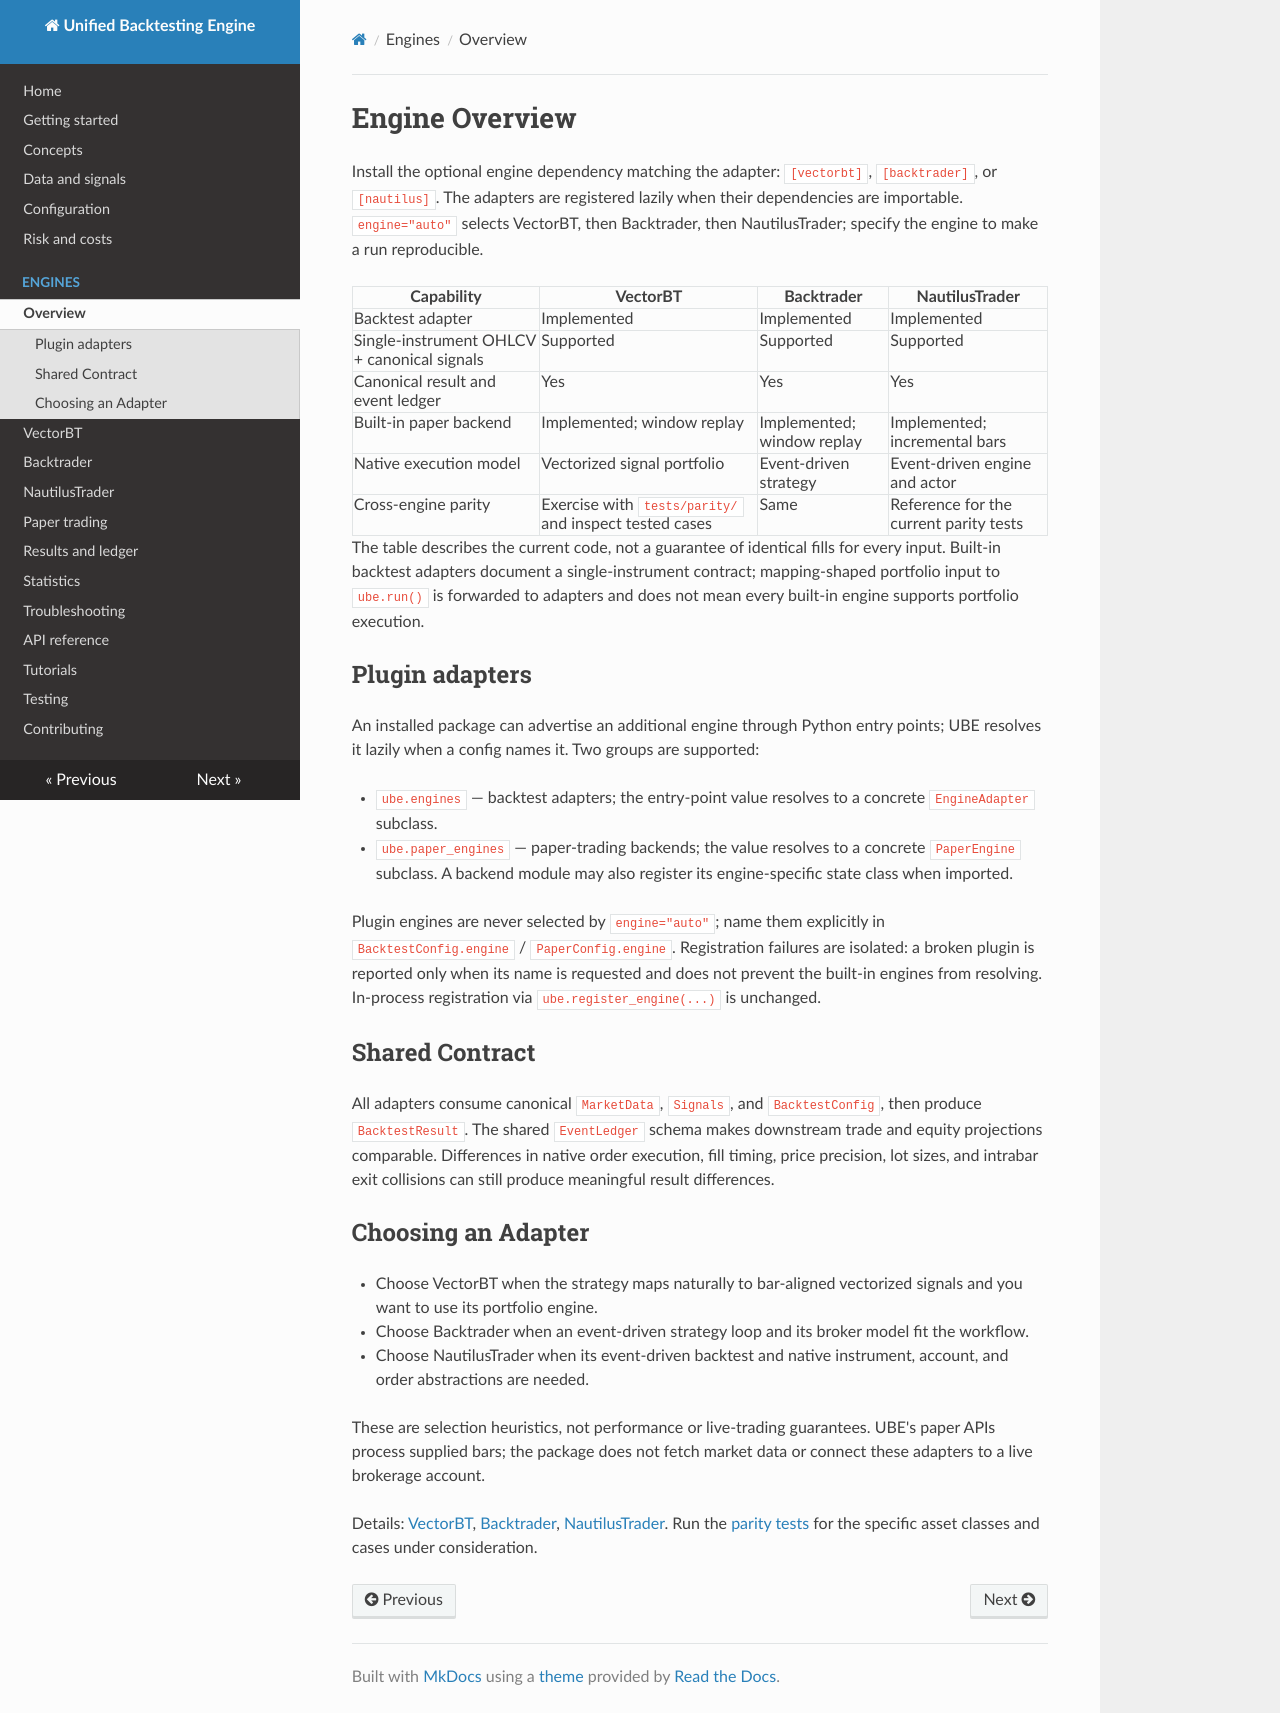

repository: aineurog/unified-backtesting-engine · page: engines/overview/index.html · generator: mkdocs

# Engine Overview

Install the optional engine dependency matching the adapter: `[vectorbt]`,
`[backtrader]`, or `[nautilus]`. The adapters are registered lazily when their
dependencies are importable. `engine="auto"` selects VectorBT, then Backtrader,
then NautilusTrader; specify the engine to make a run reproducible.

| Capability | VectorBT | Backtrader | NautilusTrader |
|---|---|---|---|
| Backtest adapter | Implemented | Implemented | Implemented |
| Single-instrument OHLCV + canonical signals | Supported | Supported | Supported |
| Canonical result and event ledger | Yes | Yes | Yes |
| Built-in paper backend | Implemented; window replay | Implemented; window replay | Implemented; incremental bars |
| Native execution model | Vectorized signal portfolio | Event-driven strategy | Event-driven engine and actor |
| Cross-engine parity | Exercise with `tests/parity/` and inspect tested cases | Same | Reference for the current parity tests |

The table describes the current code, not a guarantee of identical fills for
every input. Built-in backtest adapters document a single-instrument contract;
mapping-shaped portfolio input to `ube.run()` is forwarded to adapters and does
not mean every built-in engine supports portfolio execution.

## Plugin adapters

An installed package can advertise an additional engine through Python entry
points; UBE resolves it lazily when a config names it. Two groups are supported:

- `ube.engines` — backtest adapters; the entry-point value resolves to a concrete
  `EngineAdapter` subclass.
- `ube.paper_engines` — paper-trading backends; the value resolves to a concrete
  `PaperEngine` subclass. A backend module may also register its engine-specific
  state class when imported.

Plugin engines are never selected by `engine="auto"`; name them explicitly in
`BacktestConfig.engine` / `PaperConfig.engine`. Registration failures are isolated:
a broken plugin is reported only when its name is requested and does not prevent
the built-in engines from resolving. In-process registration via
`ube.register_engine(...)` is unchanged.

## Shared Contract

All adapters consume canonical `MarketData`, `Signals`, and `BacktestConfig`,
then produce `BacktestResult`. The shared `EventLedger` schema makes downstream
trade and equity projections comparable. Differences in native order execution,
fill timing, price precision, lot sizes, and intrabar exit collisions can still
produce meaningful result differences.

## Choosing an Adapter

- Choose VectorBT when the strategy maps naturally to bar-aligned vectorized
  signals and you want to use its portfolio engine.
- Choose Backtrader when an event-driven strategy loop and its broker model fit
  the workflow.
- Choose NautilusTrader when its event-driven backtest and native instrument,
  account, and order abstractions are needed.

These are selection heuristics, not performance or live-trading guarantees. UBE's
paper APIs process supplied bars; the package does not fetch market data or
connect these adapters to a live brokerage account.

Details: [VectorBT](vectorbt.md), [Backtrader](backtrader.md),
[NautilusTrader](nautilus.md). Run the [parity tests](../testing.md) for the
specific asset classes and cases under consideration.
